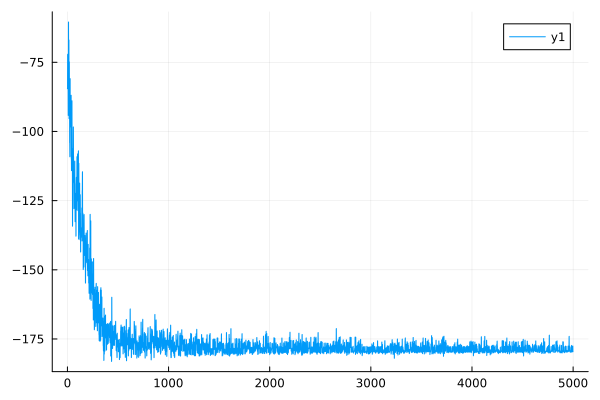

The data file committed next to this chart (first rows):
0	-84.56395602831334
1	-84.3
2	-72.36
3	-72.09
4	-82.64
5	-82.43
6	-81.82
7	-81.59
8	-94.2
9	-94.01
10	-60.62
11	-60.44
12	-76.35
13	-76.23
14	-67.29
15	-66.96
16	-95.37
17	-95.03
18	-75.01
19	-74.86
20	-85.79
21	-85.62
22	-104.1
23	-103.9
24	-109.2
25	-108.9
26	-81.16
27	-80.93
28	-97.71
29	-97.42
30	-98.39
31	-98.24
32	-89.01
33	-88.85
34	-93.27
35	-92.99
36	-87.13
37	-86.93
38	-109.7
39	-109.6
40	-114.2
41	-113.8
42	-112.2
43	-112
44	-89.2
45	-88.92
46	-106.2
47	-106
48	-112.5
49	-112
50	-134.2
51	-133.8
52	-109.4
53	-109.1
54	-118.3
55	-118
56	-107.9
57	-107.6
58	-98.57
59	-98.37
60	-109.2
... 4,939 more rows
